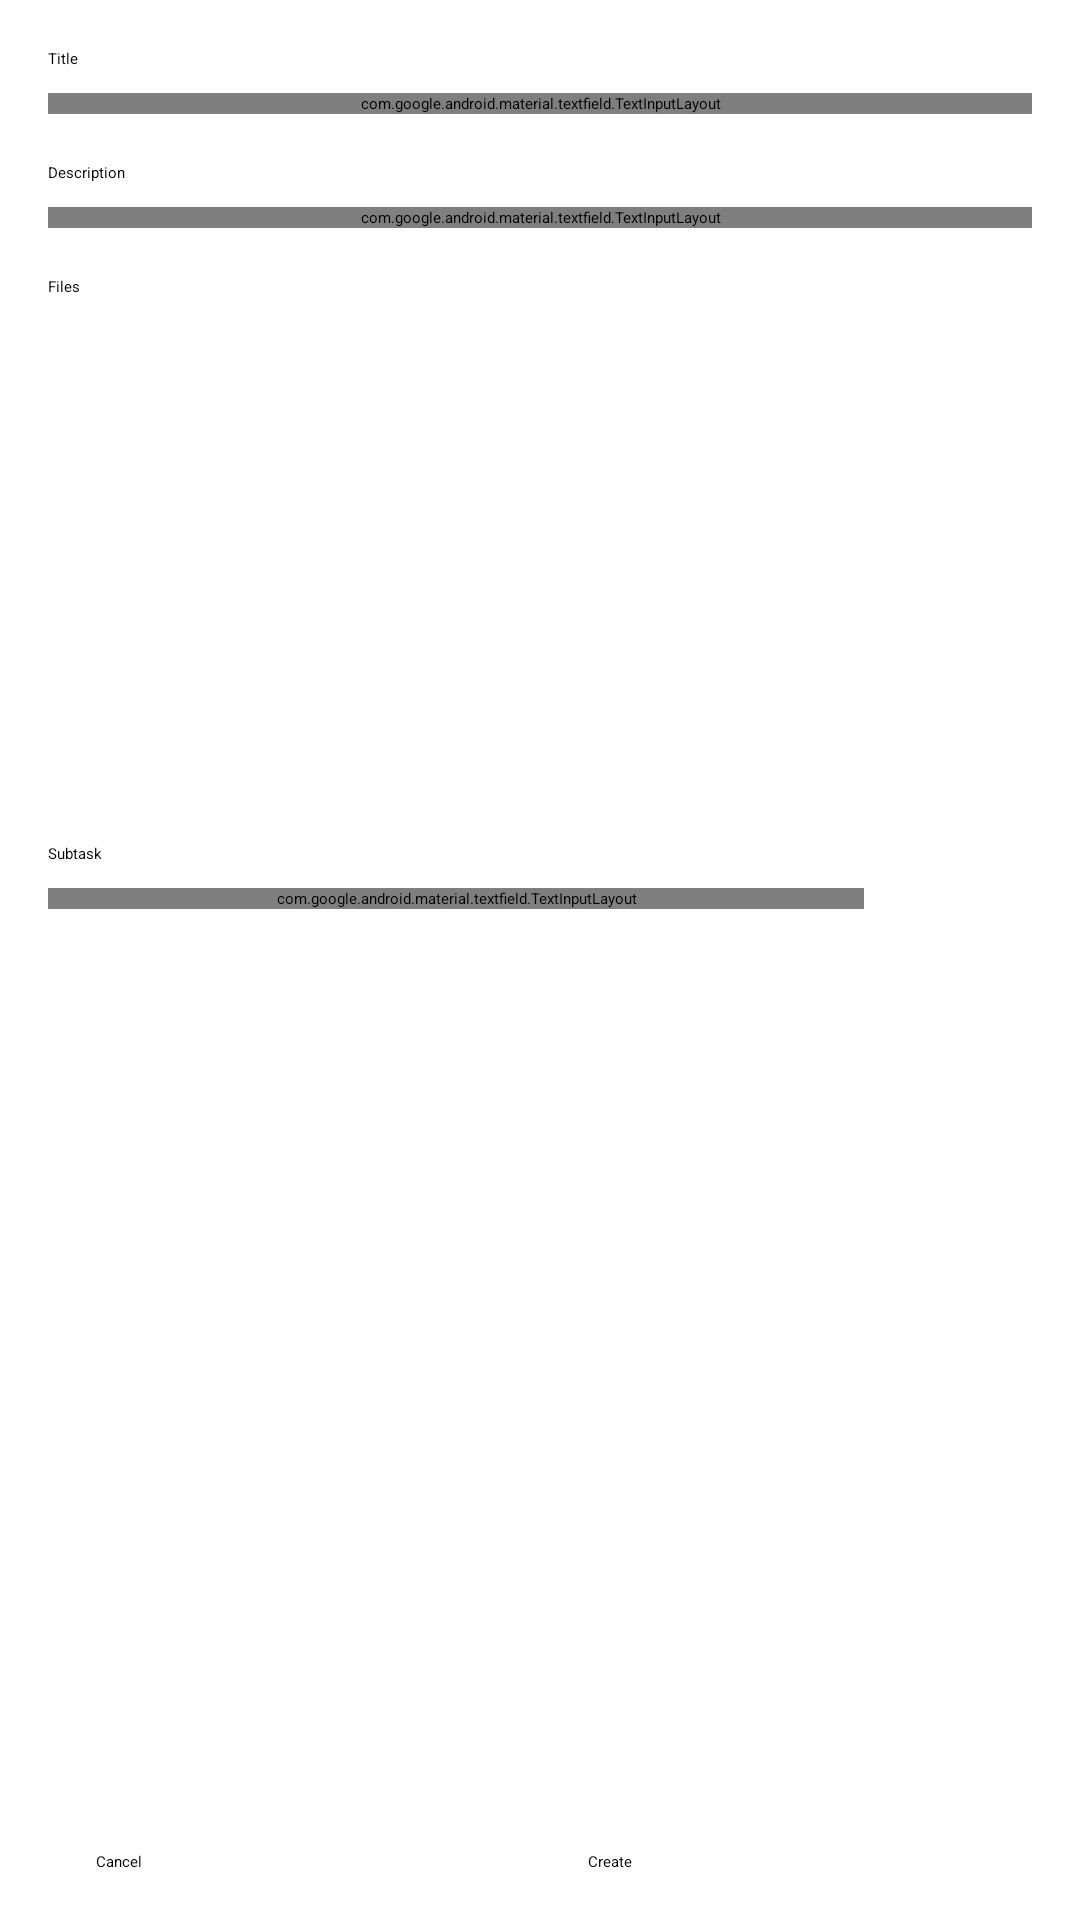

Android layout source for this screen:
<!-- AndroidManifest.xml: application theme Theme.TODO -->
<!-- res/layout/activity_new_to_do.xml -->
<?xml version="1.0" encoding="utf-8"?>
<androidx.constraintlayout.widget.ConstraintLayout xmlns:android="http://schemas.android.com/apk/res/android"
    xmlns:app="http://schemas.android.com/apk/res-auto"
    xmlns:tools="http://schemas.android.com/tools"
    android:layout_width="match_parent"
    android:layout_height="match_parent"
    tools:context=".ActivityNewToDo">

    <TextView
        android:id="@+id/textView11"
        style="@style/TextAppearance.AppCompat.Title"
        android:layout_width="wrap_content"
        android:layout_height="wrap_content"
        android:layout_margin="16dp"
        android:text="Title"
        app:layout_constraintStart_toStartOf="parent"
        app:layout_constraintTop_toTopOf="parent" />

    <com.google.android.material.textfield.TextInputLayout
        android:id="@+id/textInputLayout2"
        style="@style/Widget.MaterialComponents.TextInputLayout.OutlinedBox"
        android:layout_width="0dp"
        android:layout_height="wrap_content"
        android:layout_marginStart="16dp"
        android:layout_marginTop="8dp"
        android:layout_marginEnd="16dp"
        app:layout_constraintEnd_toEndOf="parent"
        app:layout_constraintStart_toStartOf="parent"
        app:layout_constraintTop_toBottomOf="@id/textView11">

        <com.google.android.material.textfield.TextInputEditText
            android:layout_width="match_parent"
            android:layout_height="wrap_content"
            android:hint="e.g. Mow Lawn" />
    </com.google.android.material.textfield.TextInputLayout>

    <TextView
        android:id="@+id/textView8"
        style="@style/TextAppearance.AppCompat.Title"
        android:layout_width="wrap_content"
        android:layout_height="wrap_content"
        android:layout_margin="16dp"
        android:text="Description"
        app:layout_constraintStart_toStartOf="parent"
        app:layout_constraintTop_toBottomOf="@+id/textInputLayout2" />

    <com.google.android.material.textfield.TextInputLayout
        android:id="@+id/textInputLayout3"
        style="@style/Widget.MaterialComponents.TextInputLayout.OutlinedBox"
        android:layout_width="0dp"
        android:layout_height="wrap_content"
        android:layout_marginStart="16dp"
        android:layout_marginTop="8dp"
        android:layout_marginEnd="16dp"
        app:layout_constraintEnd_toEndOf="parent"
        app:layout_constraintStart_toStartOf="parent"
        app:layout_constraintTop_toBottomOf="@+id/textView8">

        <com.google.android.material.textfield.TextInputEditText
            android:layout_width="match_parent"
            android:layout_height="match_parent"
            android:hint="What is the ToDo about?" />
    </com.google.android.material.textfield.TextInputLayout>

    <TextView
        android:id="@+id/textView9"
        style="@style/TextAppearance.AppCompat.Title"
        android:layout_width="wrap_content"
        android:layout_height="wrap_content"
        android:layout_margin="16dp"
        android:text="Files"
        app:layout_constraintStart_toStartOf="parent"
        app:layout_constraintTop_toBottomOf="@+id/textInputLayout3" />

    <ImageView
        android:id="@+id/imageView3"
        android:layout_width="0dp"
        android:layout_height="150dp"
        android:layout_margin="16dp"
        android:background="@drawable/dotted_border"
        app:layout_constraintEnd_toStartOf="@+id/imageView4"
        app:layout_constraintHorizontal_bias="0.5"
        app:layout_constraintStart_toStartOf="parent"
        app:layout_constraintTop_toBottomOf="@+id/textView9"
        app:srcCompat="@drawable/ic_baseline_access_time" />

    <ImageView
        android:id="@+id/imageView4"
        android:layout_width="0dp"
        android:layout_height="150dp"
        android:layout_margin="16dp"
        android:background="@drawable/dotted_border"
        app:layout_constraintEnd_toEndOf="parent"
        app:layout_constraintHorizontal_bias="0.5"
        app:layout_constraintStart_toEndOf="@+id/imageView3"
        app:layout_constraintTop_toBottomOf="@+id/textView9"
        app:srcCompat="@drawable/ic_baseline_cancel" />

    <TextView
        android:id="@+id/textView10"
        style="@style/TextAppearance.AppCompat.Title"
        android:layout_width="wrap_content"
        android:layout_height="wrap_content"
        android:layout_margin="16dp"
        android:layout_marginStart="56dp"
        android:text="Subtask"
        app:layout_constraintStart_toStartOf="parent"
        app:layout_constraintTop_toBottomOf="@+id/imageView3" />

    <com.google.android.material.textfield.TextInputLayout
        android:id="@+id/textInputLayout4"
        style="@style/Widget.MaterialComponents.TextInputLayout.OutlinedBox"
        android:layout_width="0dp"
        android:layout_height="wrap_content"
        android:layout_marginStart="16dp"
        android:layout_marginTop="8dp"
        android:layout_marginEnd="16dp"
        app:layout_constraintEnd_toStartOf="@+id/imageView5"
        app:layout_constraintStart_toStartOf="parent"
        app:layout_constraintTop_toBottomOf="@+id/textView10">

        <com.google.android.material.textfield.TextInputEditText
            android:layout_width="match_parent"
            android:layout_height="wrap_content"
            android:hint="Add Subtask" />
    </com.google.android.material.textfield.TextInputLayout>

    <ImageView
        android:id="@+id/imageView5"
        android:layout_width="40dp"
        android:layout_height="40dp"
        android:layout_margin="16dp"
        app:layout_constraintBottom_toBottomOf="@+id/textInputLayout4"
        app:layout_constraintEnd_toEndOf="parent"
        app:layout_constraintTop_toTopOf="@+id/textInputLayout4"
        app:srcCompat="@drawable/ic_round_add_circle" />

    <Button
        android:id="@+id/button2"
        style="@style/Widget.MaterialComponents.Button.OutlinedButton"
        android:layout_width="0dp"
        android:layout_height="wrap_content"
        android:layout_margin="16dp"
        android:text="Cancel"
        app:layout_constraintBottom_toBottomOf="parent"
        app:layout_constraintEnd_toStartOf="@+id/button3"
        app:layout_constraintHorizontal_bias="0.5"
        app:layout_constraintStart_toStartOf="parent" />

    <Button
        android:id="@+id/button3"
        android:layout_width="0dp"
        android:layout_height="wrap_content"
        android:layout_margin="16dp"
        android:text="Create"
        app:layout_constraintBottom_toBottomOf="parent"
        app:layout_constraintEnd_toEndOf="parent"
        app:layout_constraintHorizontal_bias="0.5"
        app:layout_constraintStart_toEndOf="@+id/button2" />
</androidx.constraintlayout.widget.ConstraintLayout>
<!-- resources referenced by this layout -->
<resources>
  <!-- drawable dotted_border (drawable) -->
  <?xml version="1.0" encoding="utf-8"?>
  <shape xmlns:android="http://schemas.android.com/apk/res/android" >
  
                  <stroke
                      android:dashGap="5dp"
                      android:dashWidth="5dp"
                      android:width="1dp"
                      android:color="@color/white"
                      />
                  <padding
                      android:bottom="5dp"
                      android:left="5dp"
                      android:right="5dp"
                      android:top="5dp" />
  </shape>
  <style name="Theme.TODO" parent="Theme.MaterialComponents.DayNight.DarkActionBar">
          
          <item name="colorPrimary">@color/purple_200</item>
          <item name="colorPrimaryVariant">@color/purple_200</item>
          <item name="colorOnPrimary">@color/black</item>
          
          <item name="colorSecondary">@color/teal_200</item>
          <item name="colorSecondaryVariant">@color/teal_200</item>
          <item name="colorOnSecondary">@color/black</item>
          <item name="android:textColor">@color/white</item>
          
          <item name="android:statusBarColor" tools:targetApi="l">?attr/colorPrimaryVariant</item>
          
      </style>
  <!-- not gathered from this repository: default colours our renderer supplied (Android Studio template values) -->
  <color name="purple_200">#FFBB86FC</color>
  <color name="teal_200">#FF03DAC5</color>
  <color name="black">#FF000000</color>
  <color name="white">#FFFFFFFF</color>
</resources>
